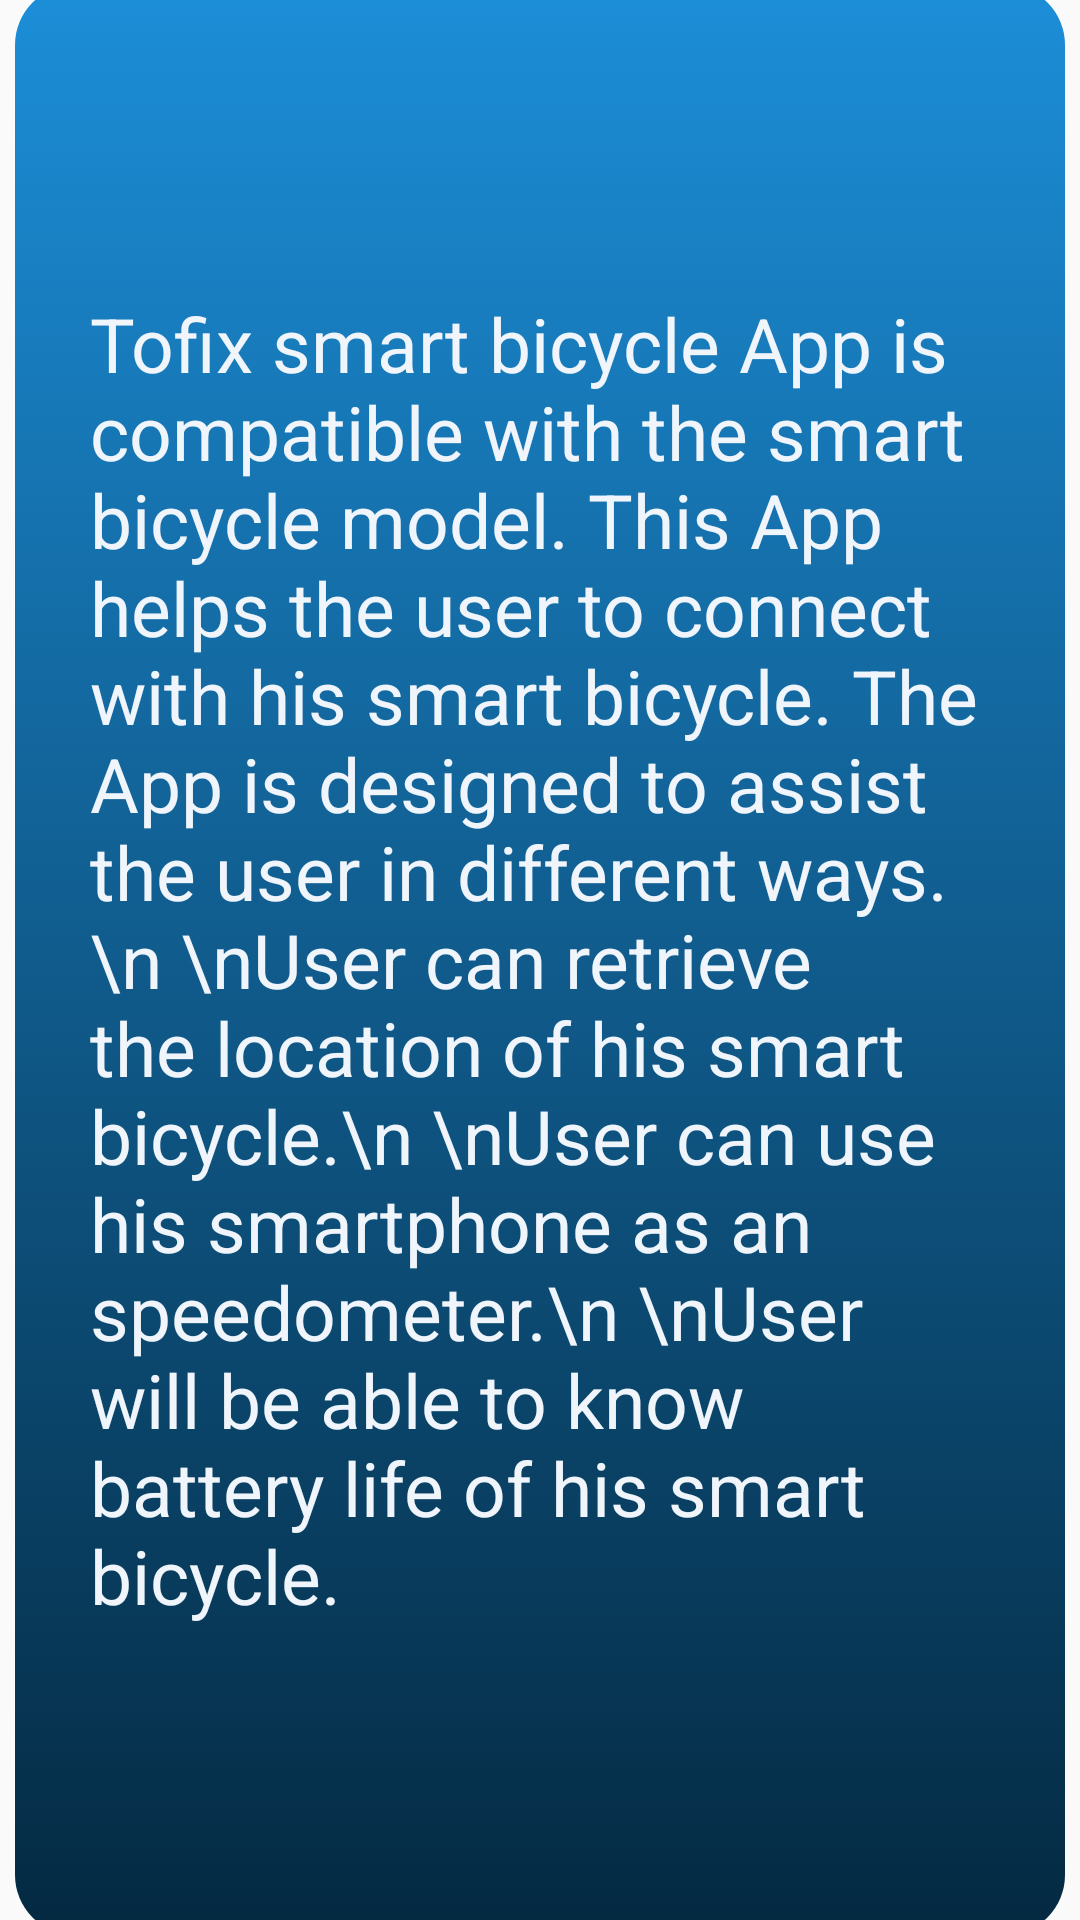

The Android layout XML behind this screen, and the referenced resources:
<!-- AndroidManifest.xml: application theme AppTheme -->
<!-- res/layout/activity_info.xml -->
<?xml version="1.0" encoding="utf-8"?>
<androidx.constraintlayout.widget.ConstraintLayout xmlns:android="http://schemas.android.com/apk/res/android"
    xmlns:app="http://schemas.android.com/apk/res-auto"
    xmlns:tools="http://schemas.android.com/tools"
    android:layout_width="match_parent"
    android:layout_height="match_parent"
    android:background="@drawable/background2"
    tools:context=".Info">
    <LinearLayout
        android:layout_width="match_parent"
        android:layout_height="match_parent"
        android:gravity="center">
        <LinearLayout
            android:layout_width="350dp"
            android:layout_height="650dp"
            android:gravity="center"
            android:background="@drawable/gradient2">
        <TextView
            android:layout_width="300dp"
            android:layout_height="600dp"
            android:textColor="#EFF5FA"
            android:textSize="25sp"
            android:gravity="center|left"
            android:text="Tofix smart bicycle App is compatible with the smart bicycle model. This App helps the user to connect with his smart bicycle. The App is designed to assist the user in different ways.\n
\nUser can retrieve the location of his smart bicycle.\n
\nUser can use his smartphone as an speedometer.\n
\nUser will be able to know battery life of his smart bicycle."
            />
        </LinearLayout>
    </LinearLayout>

</androidx.constraintlayout.widget.ConstraintLayout>
<!-- resources referenced by this layout -->
<resources>
  <!-- drawable gradient2 (drawable) -->
  <?xml version="1.0" encoding="utf-8"?>
  <selector xmlns:android="http://schemas.android.com/apk/res/android">
      <item>
          <shape>
              <gradient android:angle="90"
                  android:startColor="#042941"
                  android:endColor="#1C8ED8"
                  android:type="linear" />
              <corners android:bottomRightRadius="20dp"
                  android:bottomLeftRadius="20dp"
                  android:topRightRadius="20dp"
                  android:topLeftRadius="20dp"/>
          </shape>
  
      </item>
  </selector>
  <style name="AppTheme" parent="Theme.AppCompat.DayNight.NoActionBar">
          
          <item name="colorPrimary">@color/colorPrimary</item>
          <item name="colorPrimaryDark">#042941</item>
          <item name="colorAccent">@color/colorAccent</item>
      </style>
  <color name="colorPrimary">#042941</color>
  <color name="colorAccent">#042941</color>
</resources>
